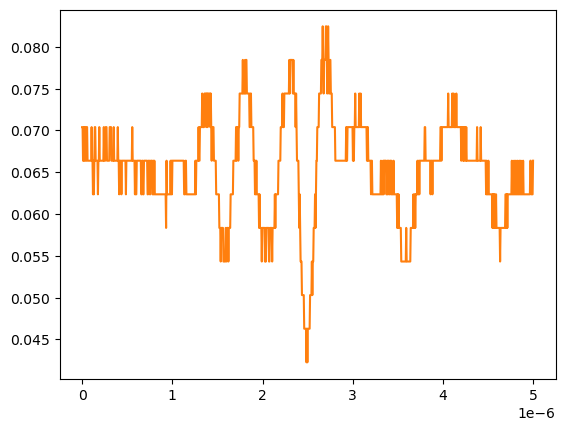

Values plotted in this chart, from the file beside it:
# KEYSIGHT TECHNOLOGIES, MSO-X 3024T, MY58262555, 07.30.2019051434
# time, 1
# 2024-09-13 12:20:11.445049
0.000000000000000000e+00, 7.038940000000000474e-02
5.005005005005005112e-09, 7.038940000000000474e-02
1.001001001001001022e-08, 6.636930000000000607e-02
1.501501501501501616e-08, 6.636930000000000607e-02
2.002002002002002045e-08, 7.038940000000000474e-02
2.502502502502502473e-08, 6.636930000000000607e-02
3.003003003003003233e-08, 7.038940000000000474e-02
3.503503503503503330e-08, 7.038940000000000474e-02
4.004004004004004090e-08, 6.636930000000000607e-02
4.504504504504504849e-08, 6.636930000000000607e-02
5.005005005005004947e-08, 7.038940000000000474e-02
5.505505505505505706e-08, 7.038940000000000474e-02
6.006006006006006466e-08, 6.636930000000000607e-02
6.506506506506506563e-08, 6.636930000000000607e-02
7.007007007007006661e-08, 6.636930000000000607e-02
7.507507507507508082e-08, 6.636930000000000607e-02
8.008008008008008180e-08, 6.636930000000000607e-02
8.508508508508508277e-08, 6.636930000000000607e-02
9.009009009009009698e-08, 6.636930000000000607e-02
9.509509509509509796e-08, 6.636930000000000607e-02
1.001001001001000989e-07, 6.636930000000000607e-02
1.051051051051051131e-07, 7.038940000000000474e-02
1.101101101101101141e-07, 6.636930000000000607e-02
1.151151151151151151e-07, 6.636930000000000607e-02
1.201201201201201293e-07, 6.234920000000000045e-02
1.251251251251251171e-07, 6.636930000000000607e-02
1.301301301301301313e-07, 6.234920000000000045e-02
1.351351351351351455e-07, 6.636930000000000607e-02
1.401401401401401332e-07, 7.038940000000000474e-02
1.451451451451451474e-07, 7.038940000000000474e-02
1.501501501501501616e-07, 6.636930000000000607e-02
1.551551551551551494e-07, 6.636930000000000607e-02
1.601601601601601636e-07, 6.636930000000000607e-02
1.651651651651651778e-07, 6.636930000000000607e-02
1.701701701701701655e-07, 6.636930000000000607e-02
1.751751751751751798e-07, 6.234920000000000045e-02
1.801801801801801940e-07, 6.636930000000000607e-02
1.851851851851851817e-07, 6.636930000000000607e-02
1.901901901901901959e-07, 7.038940000000000474e-02
1.951951951951952101e-07, 6.636930000000000607e-02
2.002002002002001979e-07, 6.636930000000000607e-02
2.052052052052052121e-07, 6.636930000000000607e-02
2.102102102102102263e-07, 6.636930000000000607e-02
2.152152152152152140e-07, 6.636930000000000607e-02
2.202202202202202282e-07, 6.636930000000000607e-02
2.252252252252252425e-07, 6.636930000000000607e-02
2.302302302302302302e-07, 6.636930000000000607e-02
2.352352352352352444e-07, 6.636930000000000607e-02
2.402402402402402586e-07, 7.038940000000000474e-02
2.452452452452452728e-07, 6.636930000000000607e-02
2.502502502502502341e-07, 6.636930000000000607e-02
2.552552552552552483e-07, 6.636930000000000607e-02
2.602602602602602625e-07, 7.038940000000000474e-02
2.652652652652652767e-07, 7.038940000000000474e-02
2.702702702702702909e-07, 7.038940000000000474e-02
2.752752752752753052e-07, 6.636930000000000607e-02
2.802802802802802664e-07, 6.636930000000000607e-02
2.852852852852852806e-07, 6.636930000000000607e-02
... 942 more rows
